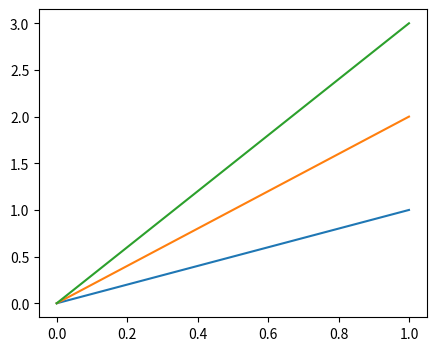

Recreate this plot in Python.
# Pick events on lines with picker tolerance: report which line was hit by synthetic clicks.
import numpy as np
import matplotlib.pyplot as plt
from matplotlib.backend_bases import MouseEvent

fig, ax = plt.subplots(figsize=(5, 4))
x = np.linspace(0, 1, 50)
lines = [ax.plot(x, x * k, label=f"slope {k}", picker=5)[0] for k in (1, 2, 3)]
picked = []
fig.canvas.mpl_connect("pick_event", lambda e: picked.append((e.artist.get_label(), list(e.ind[:2]))))
fig.canvas.draw()
for xd, yd in [(0.5, 1.0), (0.5, 0.5), (0.9, 0.1)]:
    px, py = ax.transData.transform((xd, yd))
    fig.pick(MouseEvent("button_press_event", fig.canvas, px, py, 1))
print(picked)
fig.savefig("pick.png")
